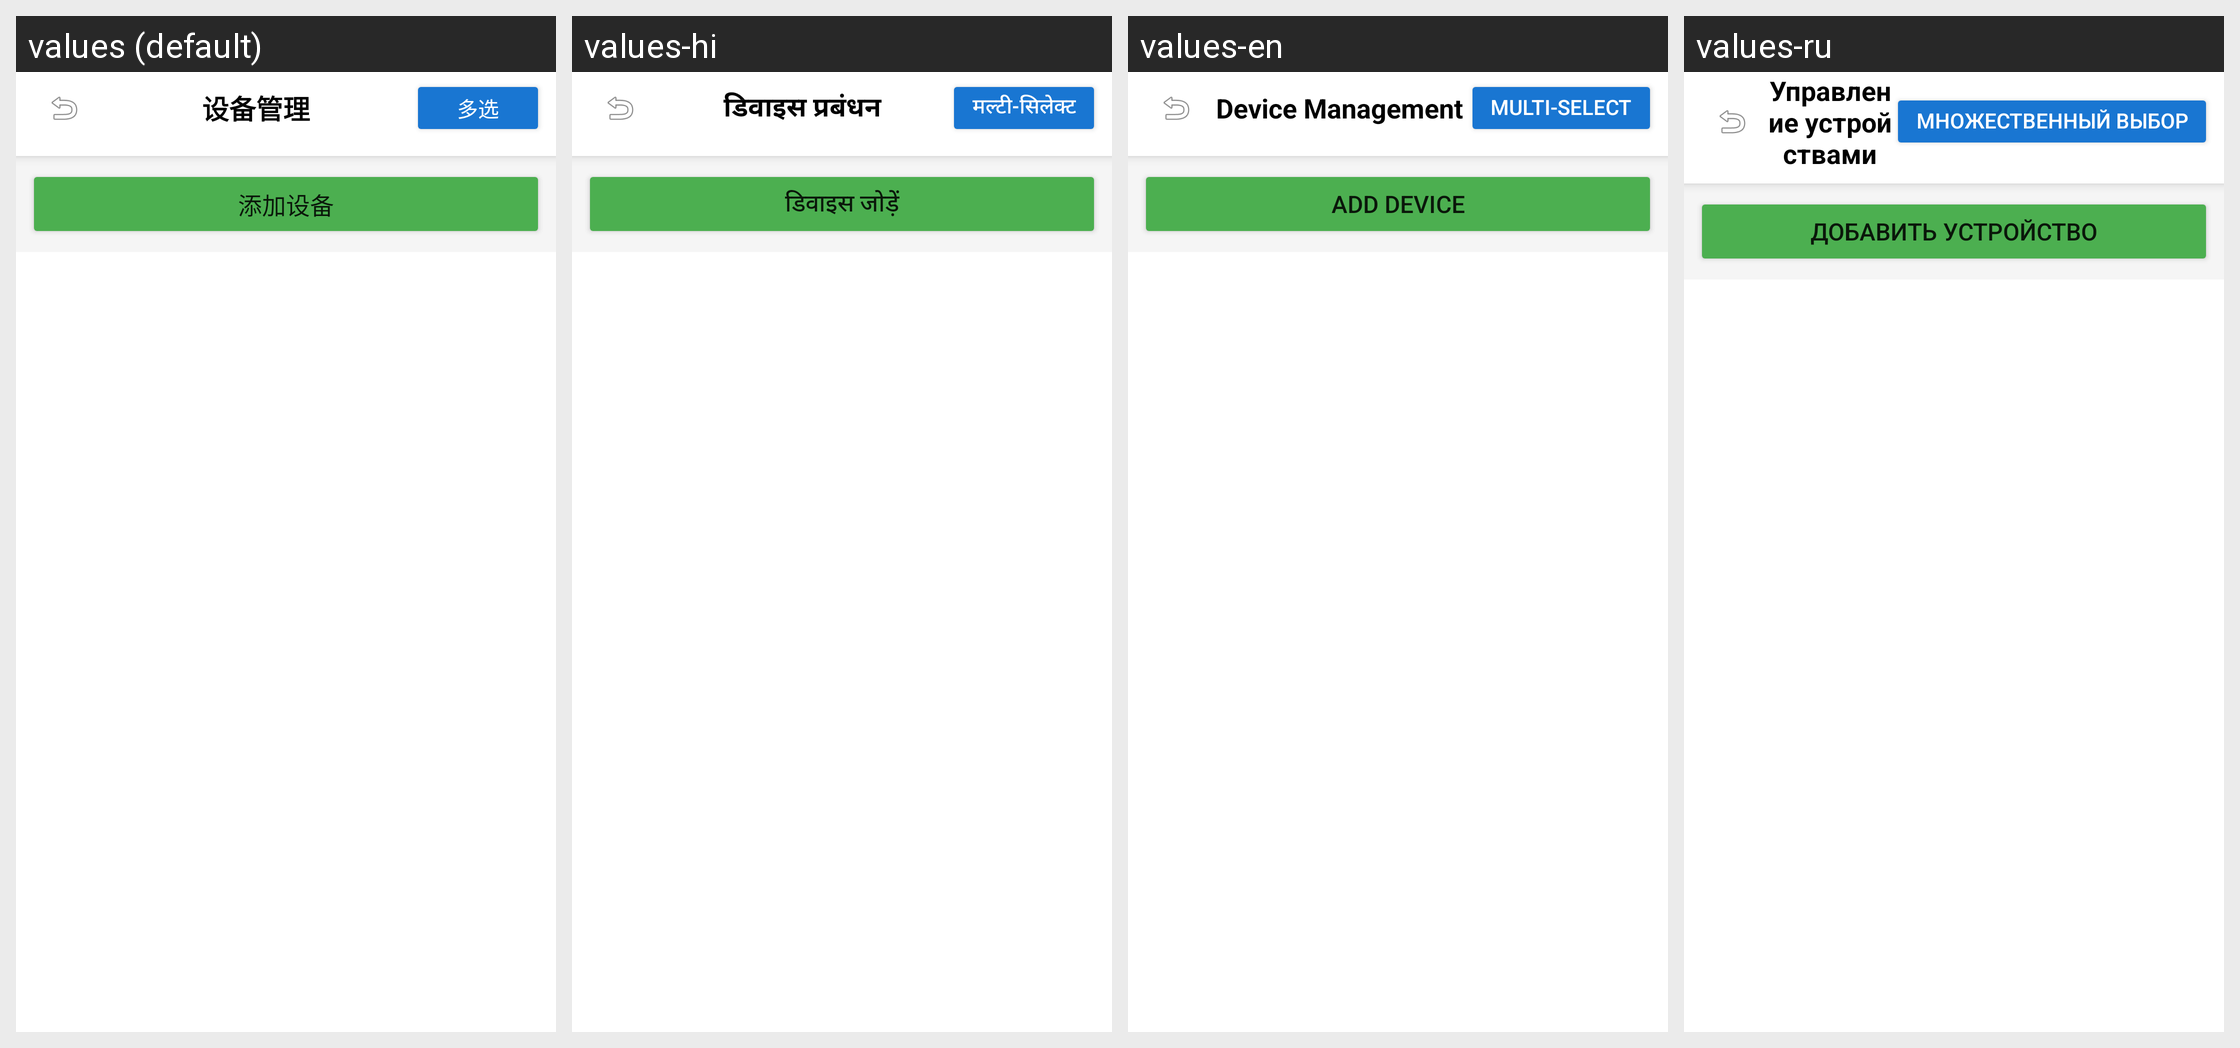

For this localized Android screen grid, give each drawn string resource with its value in every locale shown.
Android screen res/layout/activity_device_list.xml rendered under 4 locales, left to right: values (default), values-hi, values-en, values-ru. Device: Nexus 5 (rendered at 1080×1920; each locale shown at half size, 540×960, under a caption strip naming it); theme Theme.RockiotTag.NoActionBar.
Other locales in the repository, not shown: values-pt-rBR, values-tr.
Strings drawn on this screen, with the default value and each locale's value (text and hints the layout hard-codes, and strings that could not be matched under every locale, appear in the picture but are not listed):

device_management
  values: 设备管理
  values-hi: डिवाइस प्रबंधन
  values-en: Device Management
  values-ru: Управление устройствами

multi_select
  values: 多选
  values-hi: मल्टी-सिलेक्ट
  values-en: Multi-select
  values-ru: Множественный выбор

add_device
  values: 添加设备
  values-hi: डिवाइस जोड़ें
  values-en: Add Device
  values-ru: Добавить устройство
